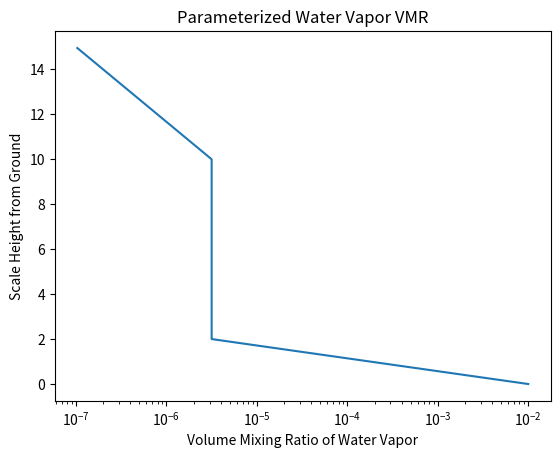

Generate this figure with matplotlib:
"""
trying to model or parametrize the VMR of water vapor

it should depend on the TP profile? (or augmented?)

ocean coverage?

exponential decay?

"""


import matplotlib.pyplot as plt
import numpy as np

from scipy import signal
from scipy.fftpack import fft, fftshift
from scipy.interpolate import interp1d

pressures = [100000.0, 36800.0, 13500.0, 4980.0, 1830.0, 674.0, 248.0, 91.2, 33.5, 12.3, 4.54, 1.67, 0.614, 0.226, 0.0832, 0.0306, 0.0113, 0.00414, 0.00152, 0.00056, 0.000206, 7.58e-05, 2.79e-05, 1.03e-05]


def calculate_VMR():
    """
    
    
    All Parameters: 
        Surface VMR: VMR_0
        VMR at turn point 1: VMR_1
        VMR at turn point 2: VMR_2
        Terminator VMR: VMR_3
        Surface Pressure: P_0
        Pressure at turn point 1: P_1
        Pressure at turn point 2: P_2
        Terminator Pressure: P_3
    
    
    Dependent VMR:
        Between P_1 and P_2, the VMR is assumed to be constant, thus
        VMR_2 = VMR_1
        
        Terminator is only used as a end point, usually assumed to have reached the top of the atmosphere
        Further are truncated. So assume top of the atmosphere to be 15 scale height up, or around 120km
        which is the top of the thermosphere for earth. it's around 0.01 pa here or 0.0001 mb
    
    
    Free Parameter:
        VMR_0
        VMR_1
        P_0
        P_1
        P_2
    
    We can probably constrain the free parameters with better cloud model or biochemistry code?
    
    can we generalize this to all molecules?
    
    
    """
    
    VMR_0 = 10**-2
    
    VMR_1 = 10**-5.5
    
    VMR_2 = VMR_1
    
    VMR_3 = 10**-7
    
    P_0 = 10**5
    
    P_1 = P_0*np.e**-2
    
    P_2 = P_0*np.e**-10
    
    P_3 = P_0*np.e**-15
    
    
    # Initial decrease from sea level
    Press = np.linspace(0,np.log(P_1/P_0),101)
    PRange1 = P_0*np.e**Press
    
    a = np.log10(VMR_0/VMR_1)
    b = np.log(P_0/P_1)
    k = a/b*np.log(PRange1/P_0)
        
    VMR_Range_1 = VMR_0*10**(k)
    
    # well mixed region
    Press2 = np.linspace(np.log(P_1/P_0),np.log(P_2/P_0),101)
    PRange2 = P_0*np.e**Press2
    
    VMR_Range_2 = VMR_1*np.ones(101)
    
    
    
    # final decrease to zero at top of the atmosphere
    # H2O are broken down into H and O due to UV radiation from the star
    # photolysis: maximum wavelength needed for photolysis is ~419nm
    # Quiet M dwarfs may lack photolysis of water?
    # active M dwarfs will be active in UV though.
    Press3 = np.linspace(np.log(P_2/P_0),np.log(P_3/P_0),101)
    PRange3 = P_0*np.e**Press3
    
    m = np.log10(VMR_2/VMR_3)
    n = np.log(P_2/P_3)
    
    k = m/n*np.log(PRange3/P_2)
    
    VMR_Range_3 = VMR_2*10**(k)

    Press4 = np.linspace(np.log(P_3/P_0),np.log(10**5*np.e**-25/P_0),11)
    PRange4 = P_0*np.e**Press4
    VMR_Range4 = np.ones(11)*VMR_3
    
    PRange = np.concatenate((PRange1[:-1],PRange2[:-1],PRange3[:-1]))
    VMR_Range = np.concatenate((VMR_Range_1[:-1],VMR_Range_2[:-1],VMR_Range_3[:-1]))
    
    """
    f = interp1d(PRange, VMR_Range)
    VMR_interpolate = f(pressures)
    """
    
    plt.plot(VMR_Range, -np.log(PRange/P_0))
    #plt.plot(VMR_interpolate, -np.log(np.array(pressures)/P_0) )
    
    plt.xscale("log")
    
    
    plt.xlabel("Volume Mixing Ratio of Water Vapor")
    plt.ylabel("Scale Height from Ground")
    plt.title("Parameterized Water Vapor VMR")
    plt.show()
    
    
    


if __name__ == "__main__":
    calculate_VMR()
    
    
    
    
